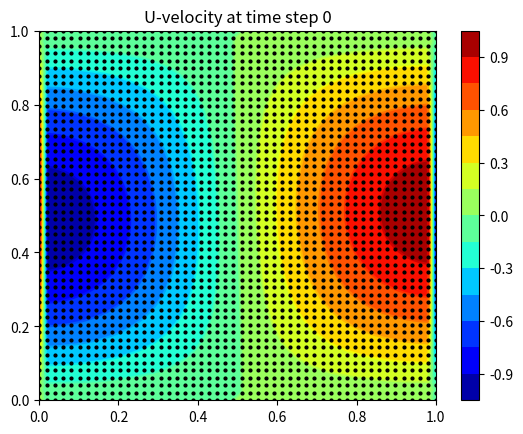
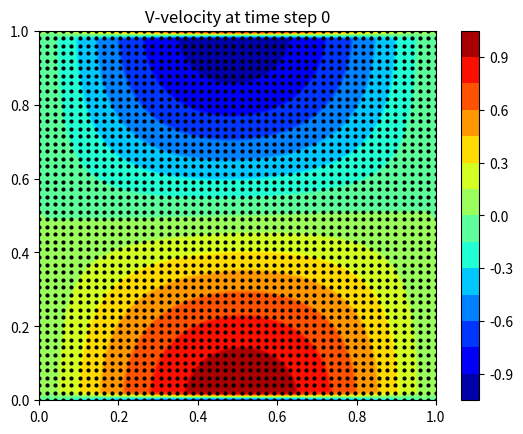
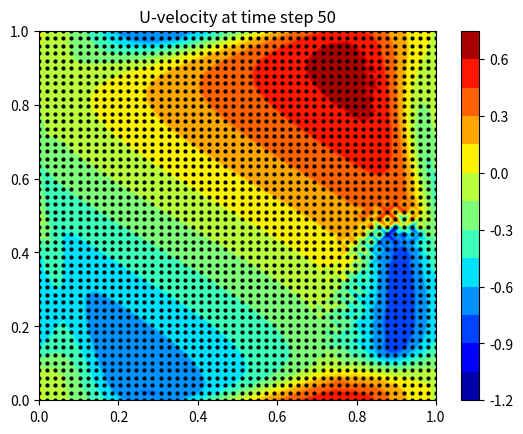
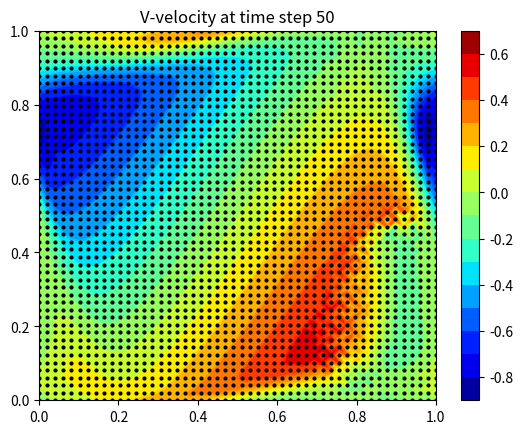

Python code for these plots, in order:
import numpy as np
import matplotlib.pyplot as plt

# 参数设置
L = 1.0  
T = 2.0  
Nx = 50  
Ny = 50  
Nt = 200  
nu = 0.01  # 粘性系数

dx = L / (Nx - 1)  
dy = L / (Ny - 1)  
dt = T / Nt  

# 初始化网格
x = np.linspace(0, L, Nx)
y = np.linspace(0, L, Ny)
u = np.zeros((Nx, Ny))
v = np.zeros((Nx, Ny))
u_new = np.zeros((Nx, Ny))
v_new = np.zeros((Nx, Ny))

# 设置初始条件
for i in range(Nx):
    for j in range(Ny):
        u[i, j] = -np.sin(np.pi * x[i]) * np.cos(np.pi * y[j])
        v[i, j] = np.cos(np.pi * x[i]) * np.sin(np.pi * y[j])

# 边界条件
def apply_boundary_conditions(u, v):
    # 周期性边界条件
    u[0, :] = u[-2, :]
    u[-1, :] = u[1, :]
    u[:, 0] = u[:, -2]
    u[:, -1] = u[:, 1]

    v[0, :] = v[-2, :]
    v[-1, :] = v[1, :]
    v[:, 0] = v[:, -2]
    v[:, -1] = v[:, 1]
    
    return u, v

# 保存每个时间步的数据
time_steps_data = []

# 时间步循环
for n in range(Nt):
    u_new = u.copy()
    v_new = v.copy()
    for i in range(1, Nx - 1):
        for j in range(1, Ny - 1):
            uxx = (u[i+1, j] - 2*u[i, j] + u[i-1, j]) / dx**2
            uyy = (u[i, j+1] - 2*u[i, j] + u[i, j-1]) / dy**2
            vxx = (v[i+1, j] - 2*v[i, j] + v[i-1, j]) / dx**2
            vyy = (v[i, j+1] - 2*v[i, j] + v[i, j-1]) / dy**2
            
            # 中心差分计算
            u_new[i, j] = u[i, j] + dt * (nu * (uxx + uyy) - u[i, j] * (u[i, j] - u[i-1, j]) / dx - v[i, j] * (u[i, j] - u[i, j-1]) / dy)
            v_new[i, j] = v[i, j] + dt * (nu * (vxx + vyy) - u[i, j] * (v[i, j] - v[i-1, j]) / dx - v[i, j] * (v[i, j] - v[i, j-1]) / dy)
    
    # 更新并应用边界条件
    u_new, v_new = apply_boundary_conditions(u_new, v_new)
    u = u_new.copy()
    v = v_new.copy()
    
    # 检查数值稳定性
    if np.any(np.isnan(u)) or np.any(np.isnan(v)) or np.any(np.isinf(u)) or np.any(np.isinf(v)):
        print(f"Numerical instability detected at time step {n}.")
        break
    
    # 保存当前时间步的数据
    time_steps_data.append((u.copy(), v.copy()))

def plot_figure(X, Y, Z, title, time):
    plt.tricontour(X, Y, Z, 15, cmap='jet')
    plt.tricontourf(X, Y, Z, 15, cmap='jet')
    plt.colorbar()
    plt.plot(X, Y, 'ko', ms=2)
    plt.xlim(0.0, 1.0)
    plt.ylim(0.0, 1.0)
    plt.title(f"{title} at time step {time}")
    plt.show()
    plt.close()

# 绘制某一时间步的解
def plot_timestep(timestep):
    x = np.linspace(0, L, Nx)
    y = np.linspace(0, L, Ny)
    X, Y = np.meshgrid(x, y)
    X = X.flatten()
    Y = Y.flatten()

    if timestep < 0 or timestep >= len(time_steps_data):
        print("time step out of range!")
        return
    
    u, v = time_steps_data[timestep]
    plot_figure(X, Y, u.flatten(), "U-velocity", timestep)
    plot_figure(X, Y, v.flatten(), "V-velocity", timestep)

plot_timestep(0)
plot_timestep(50)
plot_timestep(100)
plot_timestep(150)
plot_timestep(199)
